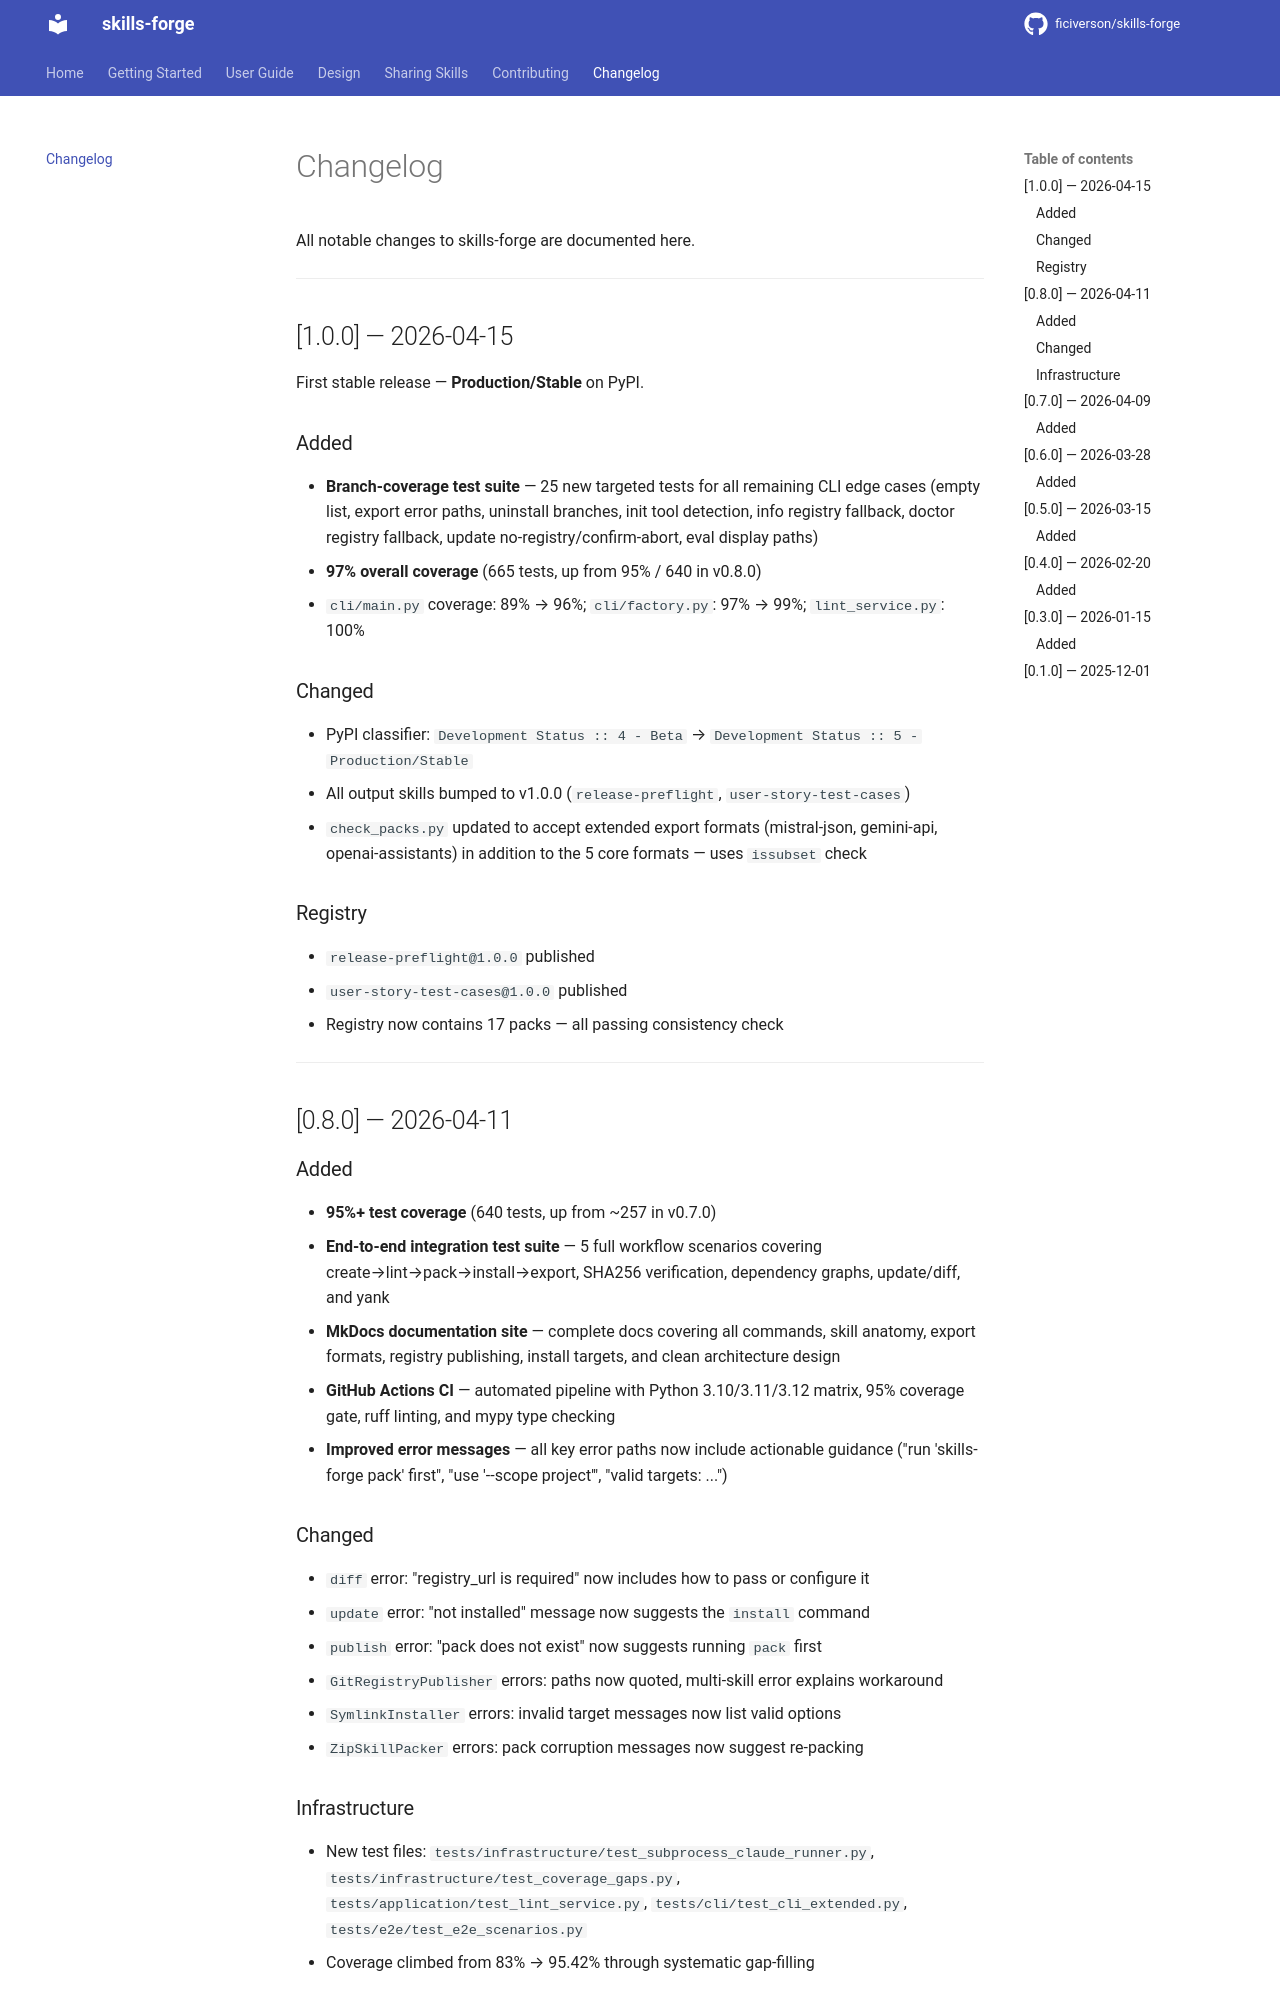

repository: ficiverson/skills-forge · page: changelog/index.html · generator: mkdocs

# Changelog

All notable changes to skills-forge are documented here.

---

## [1.0.0] — 2026-04-15

First stable release — **Production/Stable** on PyPI.

### Added
- **Branch-coverage test suite** — 25 new targeted tests for all remaining CLI edge cases
  (empty list, export error paths, uninstall branches, init tool detection, info registry
  fallback, doctor registry fallback, update no-registry/confirm-abort, eval display paths)
- **97% overall coverage** (665 tests, up from 95% / 640 in v0.8.0)
- `cli/main.py` coverage: 89% → 96%; `cli/factory.py`: 97% → 99%; `lint_service.py`: 100%

### Changed
- PyPI classifier: `Development Status :: 4 - Beta` → `Development Status :: 5 - Production/Stable`
- All output skills bumped to v1.0.0 (`release-preflight`, `user-story-test-cases`)
- `check_packs.py` updated to accept extended export formats (mistral-json, gemini-api,
  openai-assistants) in addition to the 5 core formats — uses `issubset` check

### Registry
- `release-preflight@1.0.0` published
- `user-story-test-cases@1.0.0` published
- Registry now contains 17 packs — all passing consistency check

---

## [0.8.0] — 2026-04-11

### Added
- **95%+ test coverage** (640 tests, up from ~257 in v0.7.0)
- **End-to-end integration test suite** — 5 full workflow scenarios covering create→lint→pack→install→export, SHA256 verification, dependency graphs, update/diff, and yank
- **MkDocs documentation site** — complete docs covering all commands, skill anatomy, export formats, registry publishing, install targets, and clean architecture design
- **GitHub Actions CI** — automated pipeline with Python 3.10/3.11/3.12 matrix, 95% coverage gate, ruff linting, and mypy type checking
- **Improved error messages** — all key error paths now include actionable guidance ("run 'skills-forge pack' first", "use '--scope project'", "valid targets: ...")

### Changed
- `diff` error: "registry_url is required" now includes how to pass or configure it
- `update` error: "not installed" message now suggests the `install` command
- `publish` error: "pack does not exist" now suggests running `pack` first
- `GitRegistryPublisher` errors: paths now quoted, multi-skill error explains workaround
- `SymlinkInstaller` errors: invalid target messages now list valid options
- `ZipSkillPacker` errors: pack corruption messages now suggest re-packing
